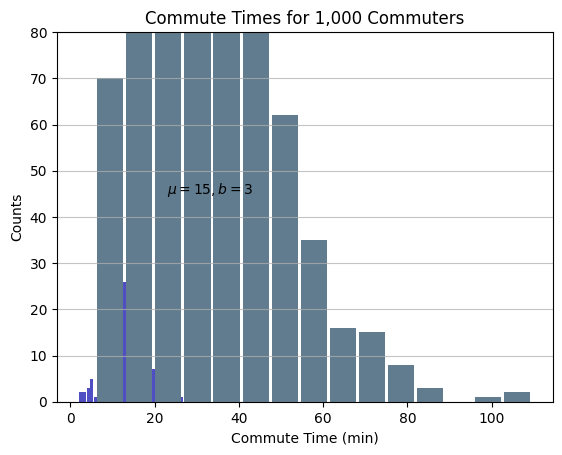
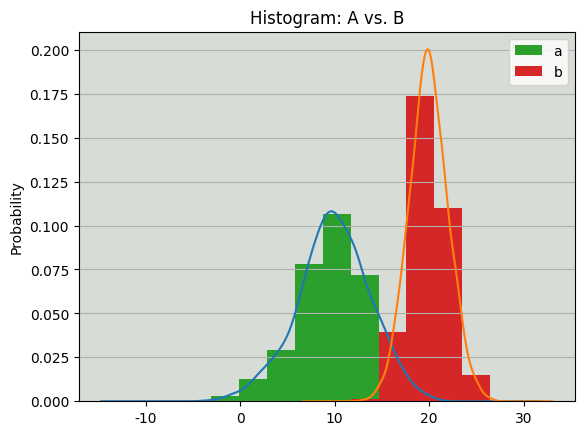
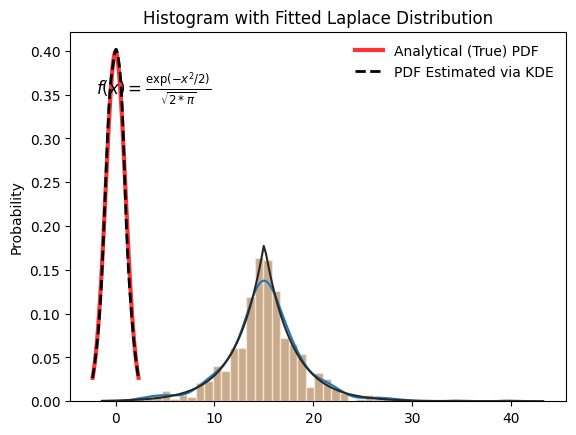

Generate these figures, in order, with matplotlib:
#!/usr/bin/env python3

"""
Code for "Python Histogram Plotting: NumPy, Matplotlib, Pandas & Seaborn".

https://realpython.com/python-histograms/

To run this script interactively:
$ ipython ./histograms.py -i
or
$ python3 -i ./histograms.py
"""

from collections import Counter
import random
import sys
import warnings

import matplotlib.pyplot as plt
import numpy as np
import pandas as pd
from scipy import stats
import seaborn as sns

print(__doc__)


random.seed(1)
np.random.seed(444)
np.set_printoptions(precision=3)
plt.ioff()

# ---------------------------------------------------------------------
# Histograms in Pure Python
# ---------------------------------------------------------------------


def count_elements(seq) -> dict:
    """Tally elements from `seq`."""
    hist = {}
    # Bind method to a variable for faster calls within loop.
    get = hist.get
    for i in seq:
        hist[i] = get(i, 0) + 1
    return hist


a = (0, 1, 1, 1, 2, 3, 7, 7, 23)
counted = count_elements(a)
recounted = Counter(a)
# Both `.items()` are instances of Python builtin `dict_items`.
assert counted.items() == recounted.items(), 'Frequency tables unequal.'
print('`a`:', a)
print('Manual frequency table of `a`:', counted)
print('With `collections.Counter`:', recounted)
print()


def ascii_histogram(seq) -> None:
    """A horizontal frequency-table/histogram plot."""
    counted = count_elements(seq)
    for k in sorted(counted):
        print('{0:5d} {1}'.format(k, '+' * counted[k]))


vals = [1, 3, 4, 6, 8, 9, 10]
# Each number in `vals` will occur between 5 and 15 times.
freq = [random.randint(5, 15) for _ in vals]

data = []
for f, v in zip(freq, vals):
    data.extend([v] * f)
print('ASCII histogram of `data`:')
ascii_histogram(data)
print()


# ---------------------------------------------------------------------
# Histograms Calculations in NumPy
# ---------------------------------------------------------------------

d = np.random.laplace(loc=15, scale=3, size=500)
hist, bin_edges = np.histogram(d)
print('first 5 elements of `d`:', d[:5])
print('hist:', hist)
print('bin_edges:', bin_edges)

bcounts = np.bincount(a)
hist, _ = np.histogram(a, range=(0, max(a)), bins=max(a) + 1)
print(bcounts)
assert np.array_equal(hist, bcounts), 'Bincounts unequal.'

# Reproducing `collections.Counter`
print('Reproducing `collections.Counter`:',
      dict(zip(np.unique(a), bcounts[bcounts.nonzero()])))


# ---------------------------------------------------------------------
# Visualizing Histograms with Matplotlib & Pandas
# ---------------------------------------------------------------------

n, bins, patches = plt.hist(x=d, bins='auto', color='#0504aa',
                            alpha=0.7, rwidth=0.85)
plt.grid(axis='y', alpha=0.75)
plt.xlabel('Value')
plt.ylabel('Frequency')
plt.title('My Very Own Histogram')
plt.text(23, 45, r'$\mu=15, b=3$')
maxfreq = n.max()
# Set a clean upper y-axis limit.
plt.ylim(ymax=np.ceil(maxfreq / 10) * 10 if maxfreq % 10 else maxfreq + 10)
plt.show()


# Generate data on commute times.
size, scale = 1000, 10
commutes = pd.Series(np.random.gamma(scale, size=size) ** 1.5)

commutes.plot.hist(bins=15, rwidth=0.9,
                   color='#607c8e')
plt.title('Commute Times for 1,000 Commuters')
plt.xlabel('Commute Time (min)')
plt.ylabel('Counts')
plt.grid(axis='y', alpha=0.75)
plt.show()

# ---------------------------------------------------------------------
# Plotting a Kernel Density Estimate
# ---------------------------------------------------------------------

# Sample from two different normal distributions.
means = 10, 20
stdevs = 4, 2
dist = pd.DataFrame(
    np.random.normal(loc=means, scale=stdevs, size=(1000, 2)),
    columns=['a', 'b'])
print(dist.agg(['min', 'max', 'mean', 'std']).round(decimals=2))

fig, ax = plt.subplots()
dist.plot.kde(ax=ax, grid=True, legend=False, title='Histogram: A vs. B')
dist.plot.hist(density=True, ax=ax)
ax.set_ylabel('Probability')
ax.set_facecolor('#d8dcd6')
ax.grid(axis='y')
plt.show()


# An object representing the "frozen" analytical distribution.
# Defaults to the standard normal distribution, N~(0, 1)
dist = stats.norm()

# Draw random samples from the population you built above.
# This is just a sample, so the mean and std. deviation should
# be close to (1, 0).
samp = dist.rvs(size=1000)

# `ppf()`: percent point function (inverse of cdf — percentiles).
x = np.linspace(start=stats.norm.ppf(0.01),
                stop=stats.norm.ppf(0.99), num=250)
gkde = stats.gaussian_kde(dataset=samp)

# `gkde.evaluate()` estimates the PDF itself.
fig, ax = plt.subplots()
ax.plot(x, dist.pdf(x), linestyle='solid', c='red', lw=3,
        alpha=0.8, label='Analytical (True) PDF')
ax.plot(x, gkde.evaluate(x), linestyle='dashed', c='black', lw=2,
        label='PDF Estimated via KDE')
ax.legend(loc='best', frameon=False)
ax.set_title('Analytical vs. Estimated PDF')
ax.set_ylabel('Probability')
ax.text(-2., 0.35, r'$f(x) = \frac{\exp(-x^2/2)}{\sqrt{2*\pi}}$',
        fontsize=12)
plt.show()

# ---------------------------------------------------------------------
# A Fancy Alternative with Seaborn
# ---------------------------------------------------------------------

sns.set_style('darkgrid')
# Suppress the kwarg warning related to normed/density from Matplotlib.
with warnings.catch_warnings():
    warnings.simplefilter('ignore', category=UserWarning)

    sns.distplot(d)
    plt.title("Seaborn's distplot()")
    plt.show()

    sns.distplot(d, fit=stats.laplace, kde=False)
    plt.title('Histogram with Fitted Laplace Distribution')
    plt.show()


data = np.random.choice(np.arange(10), size=10000,
                        p=np.linspace(1, 11, 10) / 60)
s = pd.Series(data)
print(s.value_counts())
print(s.value_counts(normalize=True).head())

ages = pd.Series(
    [1, 1, 3, 5, 8, 10, 12, 15, 18, 18, 19, 20, 25, 30, 40, 51, 52])
bins = (0, 10, 13, 18, 21, np.inf)  # The edges
labels = ('child', 'preteen', 'teen', 'military_age', 'adult')
groups, _ = pd.cut(ages, bins=bins, labels=labels, retbins=True)
print(groups.value_counts())
print(pd.concat((ages, groups), axis=1).rename(columns={0: 'age', 1: 'group'}))

sys.exit()
